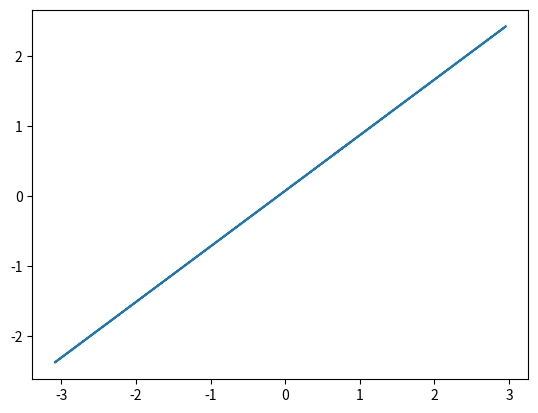

Write Python code to recreate this figure. (Note: this script raises an exception after producing the figure.)
import random
import numpy as np
import matplotlib.pyplot as plt
import pandas as pd
import scipy 


# outlier calc
def calculateMahalanobis(y=None, data=None, cov=None): 
  
    y_mu = y - np.mean(data) 
    if not cov: 
        cov = np.cov(data.values.T) 
    inv_covmat = np.linalg.inv(cov) 
    left = np.dot(y_mu, inv_covmat) 
    mahal = np.dot(left, y_mu.T) 
    return mahal.diagonal()


# outlier detection
def detect_outliers(df):
    # Mahalanobis distance for each row 
    df['Mahalanobis'] = calculateMahalanobis(y=df, data=df[['x', 'y']])

    # calculate p-value for each mahalanobis distance 
    df['p'] = 1 - scipy.stats.chi2.cdf(df['Mahalanobis'], 3)

    return df


# define function to generate random scatterplots with a given correlation
def generate_data(correlation):
    # generate random x and y data with the given correlation
    mean = [0, 0]
    cov = [[1, correlation], [correlation, 1]]
    x_data, y_data = np.random.multivariate_normal(mean, cov, 600).T

    # create df to hold data
    data = {'x': x_data, 'y': y_data}
    data_df = pd.DataFrame(data, columns=['x','y'])

    # Mahalanobis distance for each row 
    detect_outliers(data_df)
    
    # Delete rows where p-value is less than 0.001
    data_df = data_df[data_df['p'] > 0.001]

    return data_df


# add outlier back in
def add_outliers(df, n_out, dist):
    # take df
    x = df["x"]
    y = df["y"]

    # find regression line (m (slope) and b(intercept) )
    m, b = np.polyfit(x, y, 1)
    # linear regression: m*x+b
    y_point = m*x+b
    print("y_point")
    print(y_point)

    plt.plot(x, m*x+b)
    
    # hold points in df
    reg_df ={'x': x_data, 'y': y_data}
    data_df = pd.DataFrame(reg_df, columns=['reg_x','reg_y'])
    



    # generate n_out points on line
    # move points in y direction
    # add points to data_df

    return df


add_outliers(generate_data(0.8), 0, 0)


# generate scatterplots with correlation values of 0.2, 0.4, and 0.6
corr = [0.8]

for c in corr:
    # get characteristics
    df = generate_data(c)

    x_data = df.loc[:, ["x"]]
    y_data = df.loc[:, ["y"]]

    # plot the scatterplot
    plt.scatter(x_data, y_data, c='#000000', s=10)
    plt.title(f"Scatterplot with Correlation = {c}")
    plt.tick_params(left = False, right = False , labelleft = False , 
                labelbottom = False, bottom = False) 
    plt.show()






